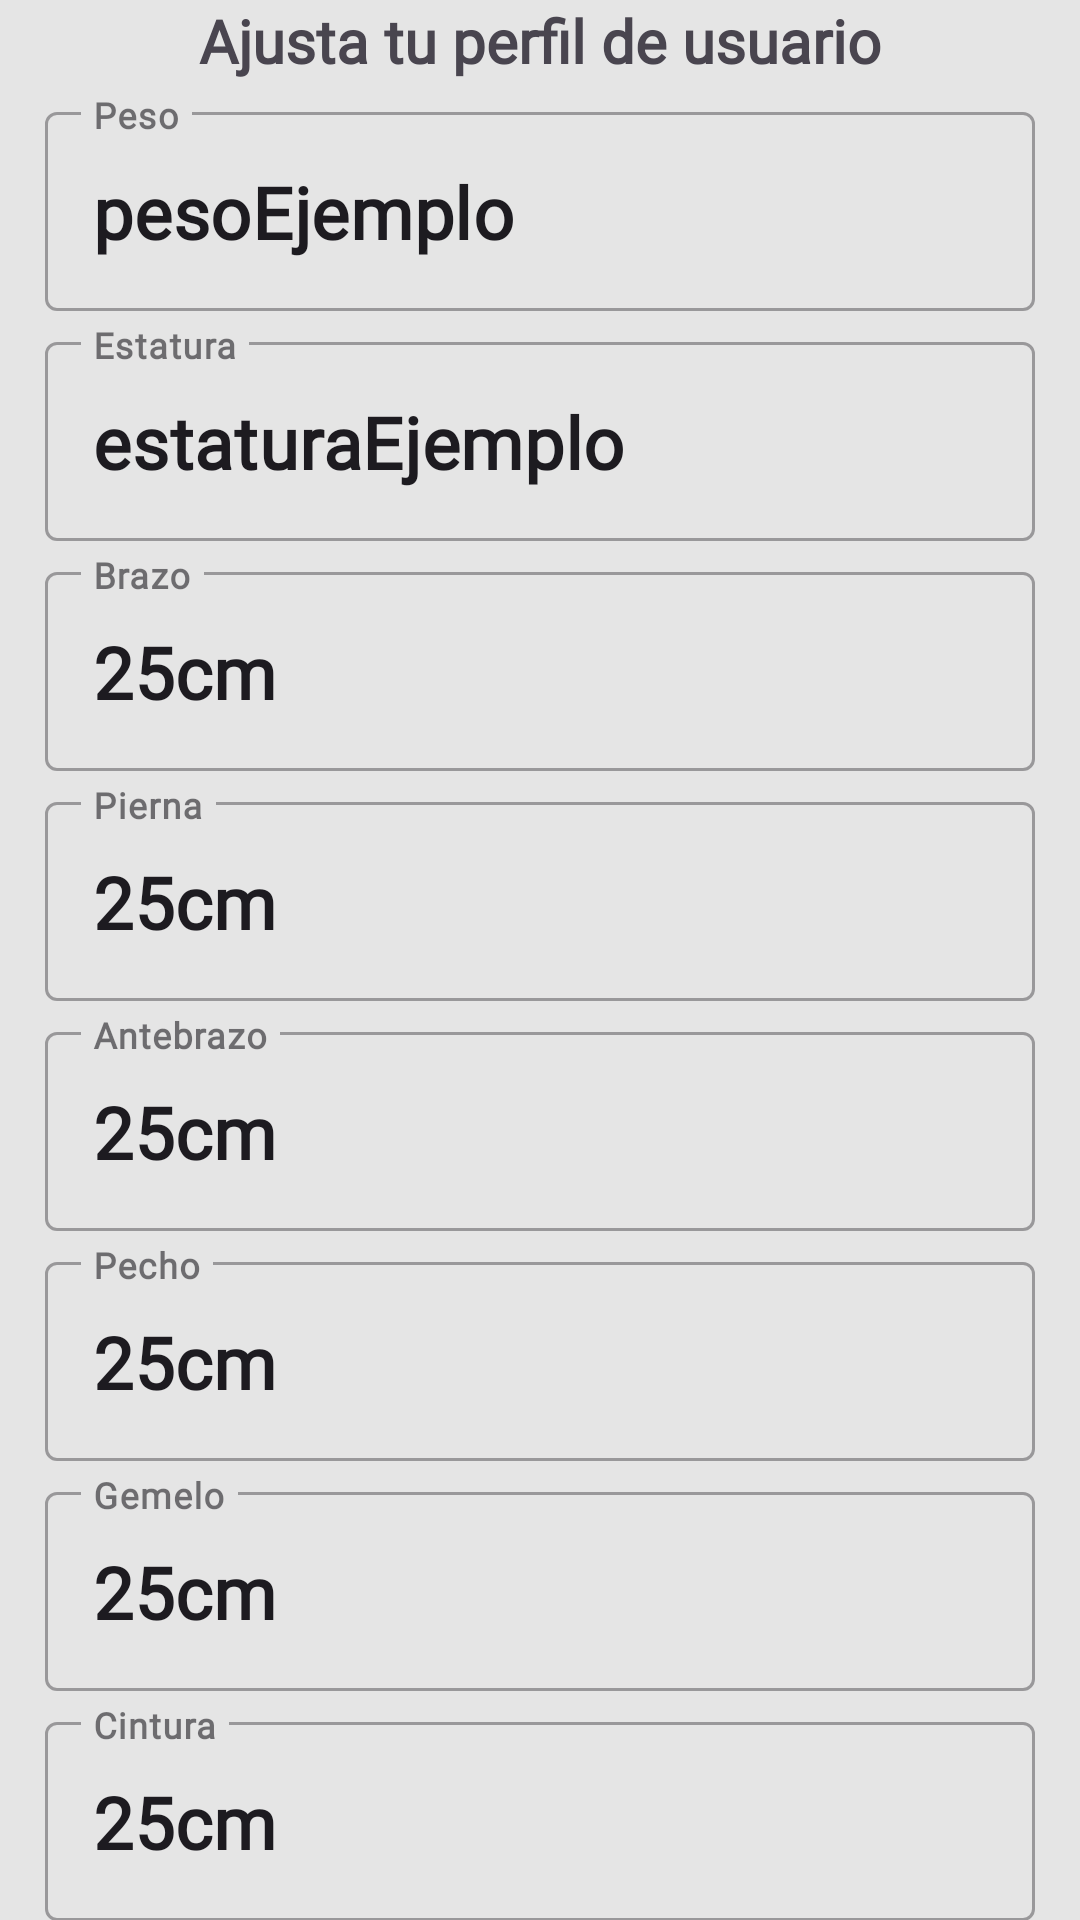

The Android layout XML behind this screen, and the referenced resources:
<!-- AndroidManifest.xml: application theme Theme.Idunn -->
<!-- res/layout/activity_modificar_medidas.xml -->
<?xml version="1.0" encoding="utf-8"?>
<androidx.constraintlayout.widget.ConstraintLayout xmlns:android="http://schemas.android.com/apk/res/android"
    xmlns:app="http://schemas.android.com/apk/res-auto"
    xmlns:tools="http://schemas.android.com/tools"
    android:layout_width="match_parent"
    android:layout_height="match_parent"
    tools:context=".Usuario.Activity_modificar_medidas"
    android:background="@color/background">
    <TextView
        android:id="@+id/titleTextView"
        android:layout_width="wrap_content"
        android:layout_height="wrap_content"
        android:text="Ajusta tu perfil de usuario"
        android:textSize="20sp"
        app:layout_constraintEnd_toEndOf="parent"
        app:layout_constraintStart_toStartOf="parent"
        app:layout_constraintTop_toTopOf="parent"
        android:fontFamily="@font/chopin"
        android:textStyle="bold"/>

    <com.google.android.material.textfield.TextInputLayout
        android:id="@+id/weightTextInputLayout"
        style="@style/Widget.MaterialComponents.TextInputLayout.OutlinedBox"
        android:layout_width="330dp"
        android:layout_height="wrap_content"
        android:layout_marginTop="5dp"
        android:hint="Peso"
        app:layout_constraintEnd_toEndOf="parent"
        app:layout_constraintStart_toStartOf="parent"
        app:layout_constraintTop_toBottomOf="@+id/titleTextView"
        android:fontFamily="@font/chopin"
        android:textStyle="bold">

        <com.google.android.material.textfield.TextInputEditText
            android:id="@+id/weightEditText"
            android:layout_width="match_parent"
            android:layout_height="wrap_content"
            android:text="pesoEjemplo"
            android:textSize="24sp"
            android:inputType="number"
            android:fontFamily="@font/chopin"
            android:textStyle="bold"/>

    </com.google.android.material.textfield.TextInputLayout>

    <com.google.android.material.textfield.TextInputLayout
        android:id="@+id/heightTextInputLayout"
        style="@style/Widget.MaterialComponents.TextInputLayout.OutlinedBox"
        android:layout_width="330dp"
        android:layout_height="wrap_content"
        android:layout_marginTop="5dp"
        android:hint="Estatura"

        app:layout_constraintEnd_toEndOf="parent"
        app:layout_constraintStart_toStartOf="parent"
        app:layout_constraintTop_toBottomOf="@+id/weightTextInputLayout">

        <com.google.android.material.textfield.TextInputEditText
            android:id="@+id/heightEditText"
            android:layout_width="match_parent"
            android:layout_height="wrap_content"
            android:text="estaturaEjemplo"
            android:textSize="24sp"
            android:fontFamily="@font/chopin"
            android:inputType="number"
            android:textStyle="bold"/>

    </com.google.android.material.textfield.TextInputLayout>


    <com.google.android.material.textfield.TextInputLayout
        android:id="@+id/armTextInputLayout"
        style="@style/Widget.MaterialComponents.TextInputLayout.OutlinedBox"
        android:layout_width="330dp"
        android:layout_height="wrap_content"
        android:layout_marginTop="5dp"
        android:hint="Brazo"
        app:layout_constraintEnd_toEndOf="parent"
        app:layout_constraintStart_toStartOf="parent"
        app:layout_constraintTop_toBottomOf="@+id/heightTextInputLayout">

        <com.google.android.material.textfield.TextInputEditText
            android:id="@+id/armEditText"
            android:layout_width="match_parent"
            android:layout_height="wrap_content"
            android:fontFamily="@font/chopin"
            android:inputType="number"
            android:text="25cm"
            android:textSize="24sp"
            android:textStyle="bold" />

    </com.google.android.material.textfield.TextInputLayout>

    <com.google.android.material.textfield.TextInputLayout
        android:id="@+id/legTextInputLayout"
        style="@style/Widget.MaterialComponents.TextInputLayout.OutlinedBox"
        android:layout_width="330dp"
        android:layout_height="wrap_content"
        android:layout_marginTop="5dp"
        android:hint="Pierna"
        app:layout_constraintEnd_toEndOf="parent"
        app:layout_constraintStart_toStartOf="parent"
        app:layout_constraintTop_toBottomOf="@+id/armTextInputLayout">

        <com.google.android.material.textfield.TextInputEditText
            android:id="@+id/legEditText"
            android:layout_width="match_parent"
            android:layout_height="wrap_content"
            android:fontFamily="@font/chopin"
            android:inputType="number"
            android:text="25cm"
            android:textSize="24sp"
            android:textStyle="bold" />

    </com.google.android.material.textfield.TextInputLayout>

    <com.google.android.material.textfield.TextInputLayout
        android:id="@+id/forearmTextInputLayout"
        style="@style/Widget.MaterialComponents.TextInputLayout.OutlinedBox"
        android:layout_width="330dp"
        android:layout_height="wrap_content"
        android:layout_marginTop="5dp"
        android:hint="Antebrazo"
        app:layout_constraintEnd_toEndOf="parent"
        app:layout_constraintStart_toStartOf="parent"
        app:layout_constraintTop_toBottomOf="@+id/legTextInputLayout">

        <com.google.android.material.textfield.TextInputEditText
            android:id="@+id/forearmEditText"
            android:layout_width="match_parent"
            android:layout_height="wrap_content"
            android:fontFamily="@font/chopin"
            android:inputType="number"
            android:text="25cm"
            android:textSize="24sp"
            android:textStyle="bold" />

    </com.google.android.material.textfield.TextInputLayout>

    <com.google.android.material.textfield.TextInputLayout
        android:id="@+id/chestTextInputLayout"
        style="@style/Widget.MaterialComponents.TextInputLayout.OutlinedBox"
        android:layout_width="330dp"
        android:layout_height="wrap_content"
        android:layout_marginTop="5dp"
        android:hint="Pecho"
        app:layout_constraintEnd_toEndOf="parent"
        app:layout_constraintStart_toStartOf="parent"
        app:layout_constraintTop_toBottomOf="@+id/forearmTextInputLayout">

        <com.google.android.material.textfield.TextInputEditText
            android:id="@+id/chestEditText"
            android:layout_width="match_parent"
            android:layout_height="wrap_content"
            android:fontFamily="@font/chopin"
            android:inputType="number"
            android:text="25cm"
            android:textSize="24sp"
            android:textStyle="bold" />

    </com.google.android.material.textfield.TextInputLayout>

    <com.google.android.material.textfield.TextInputLayout
        android:id="@+id/calfTextInputLayout"
        style="@style/Widget.MaterialComponents.TextInputLayout.OutlinedBox"
        android:layout_width="330dp"
        android:layout_height="wrap_content"
        android:layout_marginTop="5dp"
        android:hint="Gemelo"
        app:layout_constraintEnd_toEndOf="parent"
        app:layout_constraintStart_toStartOf="parent"
        app:layout_constraintTop_toBottomOf="@+id/chestTextInputLayout">

        <com.google.android.material.textfield.TextInputEditText
            android:id="@+id/calfEditText"
            android:layout_width="match_parent"
            android:layout_height="wrap_content"
            android:fontFamily="@font/chopin"
            android:inputType="number"
            android:text="25cm"
            android:textSize="24sp"
            android:textStyle="bold" />

    </com.google.android.material.textfield.TextInputLayout>

    <com.google.android.material.textfield.TextInputLayout
        android:id="@+id/waistTextInputLayout"
        style="@style/Widget.MaterialComponents.TextInputLayout.OutlinedBox"
        android:layout_width="330dp"
        android:layout_height="wrap_content"
        android:layout_marginTop="5dp"
        android:hint="Cintura"
        app:layout_constraintEnd_toEndOf="parent"
        app:layout_constraintStart_toStartOf="parent"
        app:layout_constraintTop_toBottomOf="@+id/calfTextInputLayout">

        <com.google.android.material.textfield.TextInputEditText
            android:id="@+id/waistEditText"
            android:layout_width="match_parent"
            android:layout_height="wrap_content"
            android:fontFamily="@font/chopin"
            android:inputType="number"
            android:text="25cm"
            android:textSize="24sp"
            android:textStyle="bold" />

    </com.google.android.material.textfield.TextInputLayout>

    <Button
        android:id="@+id/saveButton"
        android:layout_width="330dp"
        android:layout_height="wrap_content"
        android:text="Guardar"
        android:backgroundTint="@color/green"
        app:layout_constraintEnd_toEndOf="parent"
        app:layout_constraintStart_toStartOf="parent"
        app:layout_constraintTop_toBottomOf="@+id/waistTextInputLayout"
        android:layout_marginTop="20dp"
        app:cornerRadius="10dp"
        android:fontFamily="@font/chopin"
        android:textStyle="bold"
        />

</androidx.constraintlayout.widget.ConstraintLayout>
<!-- resources referenced by this layout -->
<resources>
  <color name="background">#E5E5E5</color>
  <color name="green">#84BD00</color>
  <style name="Theme.Idunn" parent="Base.Theme.Idunn" />
  <style name="Base.Theme.Idunn" parent="Theme.Material3.DayNight.NoActionBar">
          
          
      </style>
</resources>
